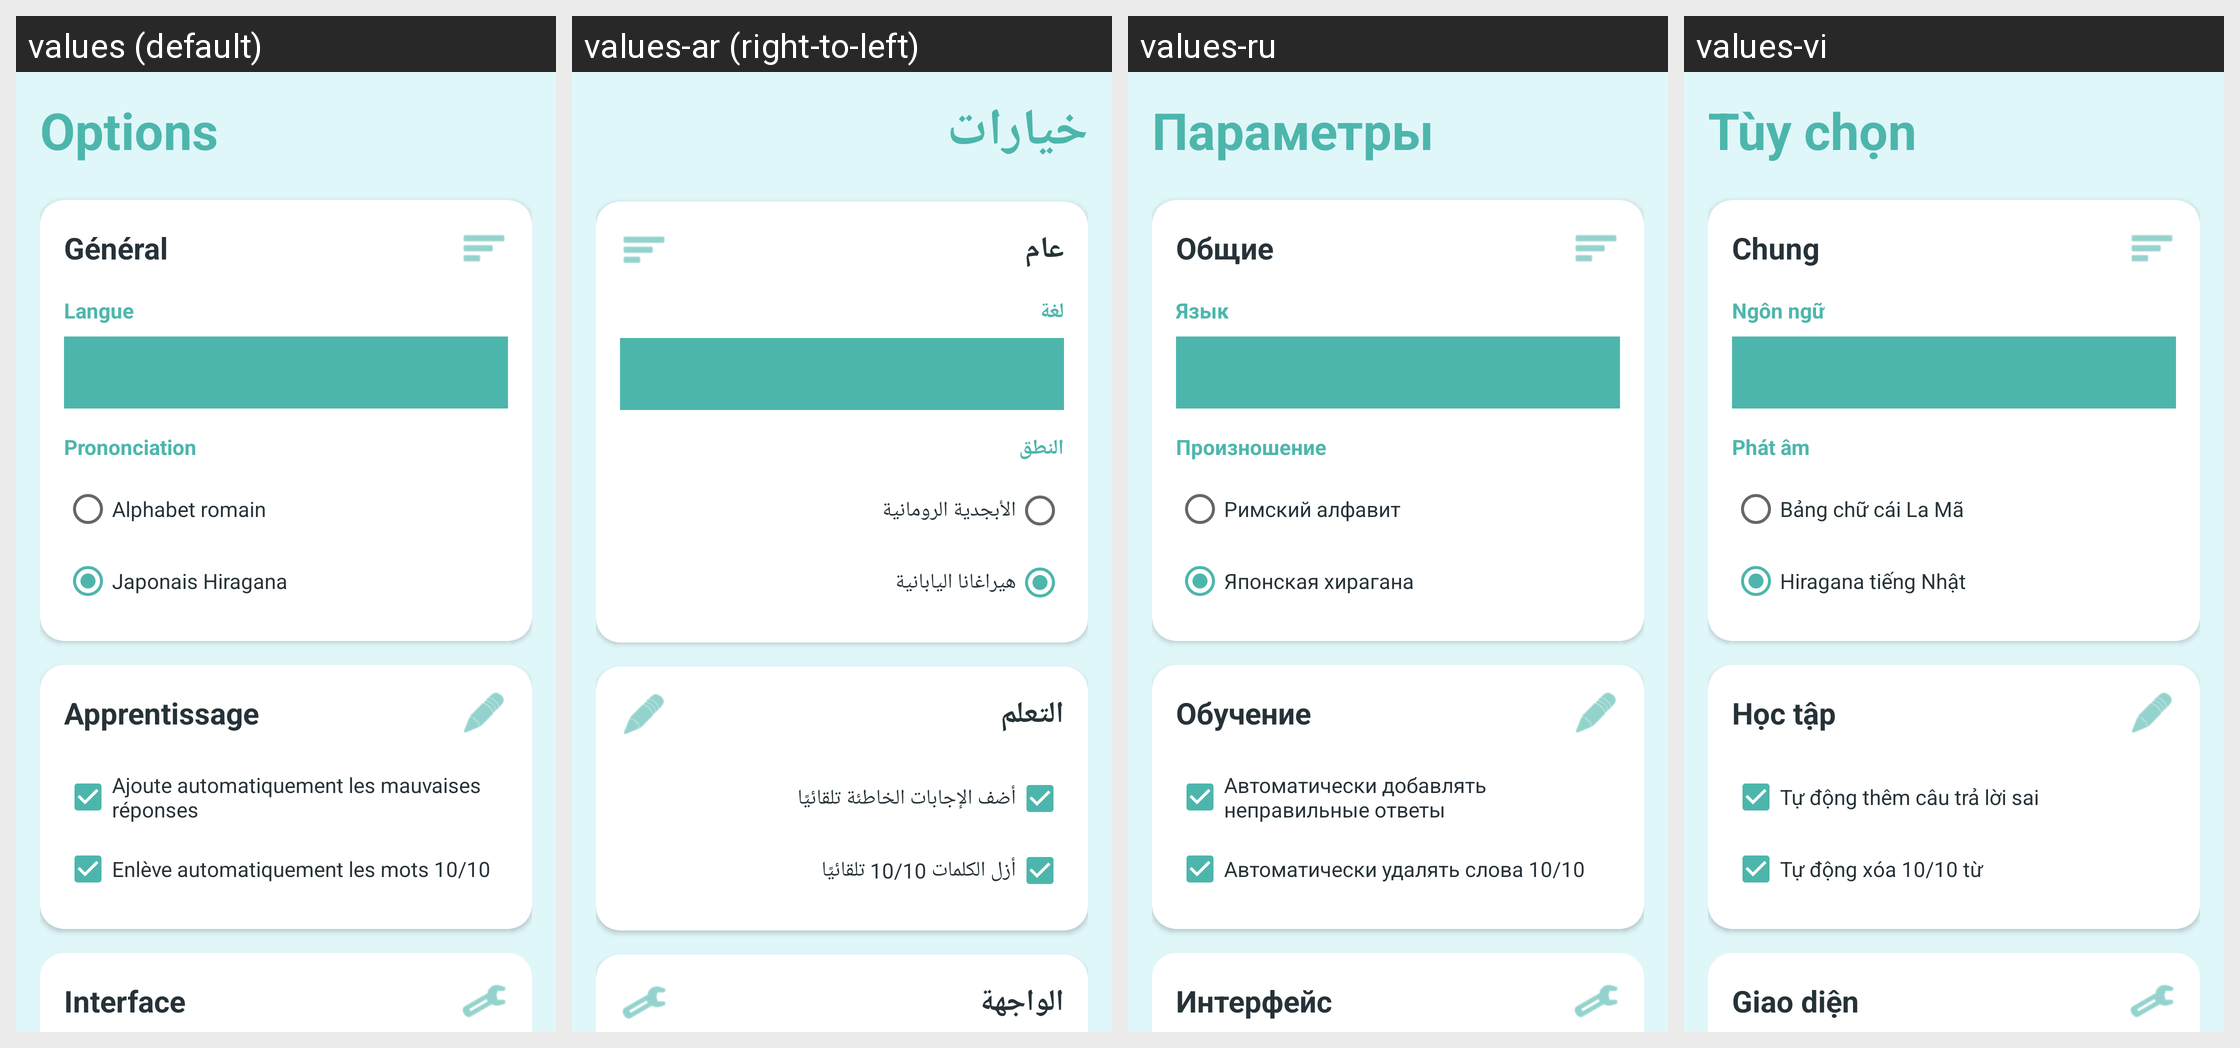

For this localized Android screen grid, give each drawn string resource with its value in every locale shown.
Android screen res/layout/fragment_settings.xml rendered under 4 locales, left to right: values (default), values-ar (right-to-left), values-ru, values-vi. Device: Nexus 5 (rendered at 1080×1920; each locale shown at half size, 540×960, under a caption strip naming it); theme Theme.NihongoMochi.
Other locales in the repository, not shown: values-bn-rBD, values-de, values-en-rGB, values-es, values-in, values-it, values-ko, values-pt-rBR, values-th, values-zh-rCN.
Strings drawn on this screen, with the default value and each locale's value (text and hints the layout hard-codes, and strings that could not be matched under every locale, appear in the picture but are not listed):

settings_title
  values: Options
  values-ar: خيارات
  values-ru: Параметры
  values-vi: Tùy chọn

settings_category_general
  values: Général
  values-ar: عام
  values-ru: Общие
  values-vi: Chung

settings_language
  values: Langue
  values-ar: لغة
  values-ru: Язык
  values-vi: Ngôn ngữ

settings_pronunciation
  values: Prononciation
  values-ar: النطق
  values-ru: Произношение
  values-vi: Phát âm

settings_pronunciation_roman
  values: Alphabet romain
  values-ar: الأبجدية الرومانية
  values-ru: Римский алфавит
  values-vi: Bảng chữ cái La Mã

settings_pronunciation_hiragana
  values: Japonais Hiragana
  values-ar: هيراغانا اليابانية
  values-ru: Японская хирагана
  values-vi: Hiragana tiếng Nhật

settings_category_learning
  values: Apprentissage
  values-ar: التعلم
  values-ru: Обучение
  values-vi: Học tập

settings_add_wrong_answers
  values: Ajoute automatiquement les mauvaises réponses
  values-ar: أضف الإجابات الخاطئة تلقائيًا
  values-ru: Автоматически добавлять неправильные ответы
  values-vi: Tự động thêm câu trả lời sai

settings_remove_good_answers
  values: Enlève automatiquement les mots 10/10
  values-ar: أزل الكلمات 10/10 تلقائيًا
  values-ru: Автоматически удалять слова 10/10
  values-vi: Tự động xóa 10/10 từ

settings_category_interface
  values: Interface
  values-ar: الواجهة
  values-ru: Интерфейс
  values-vi: Giao diện
